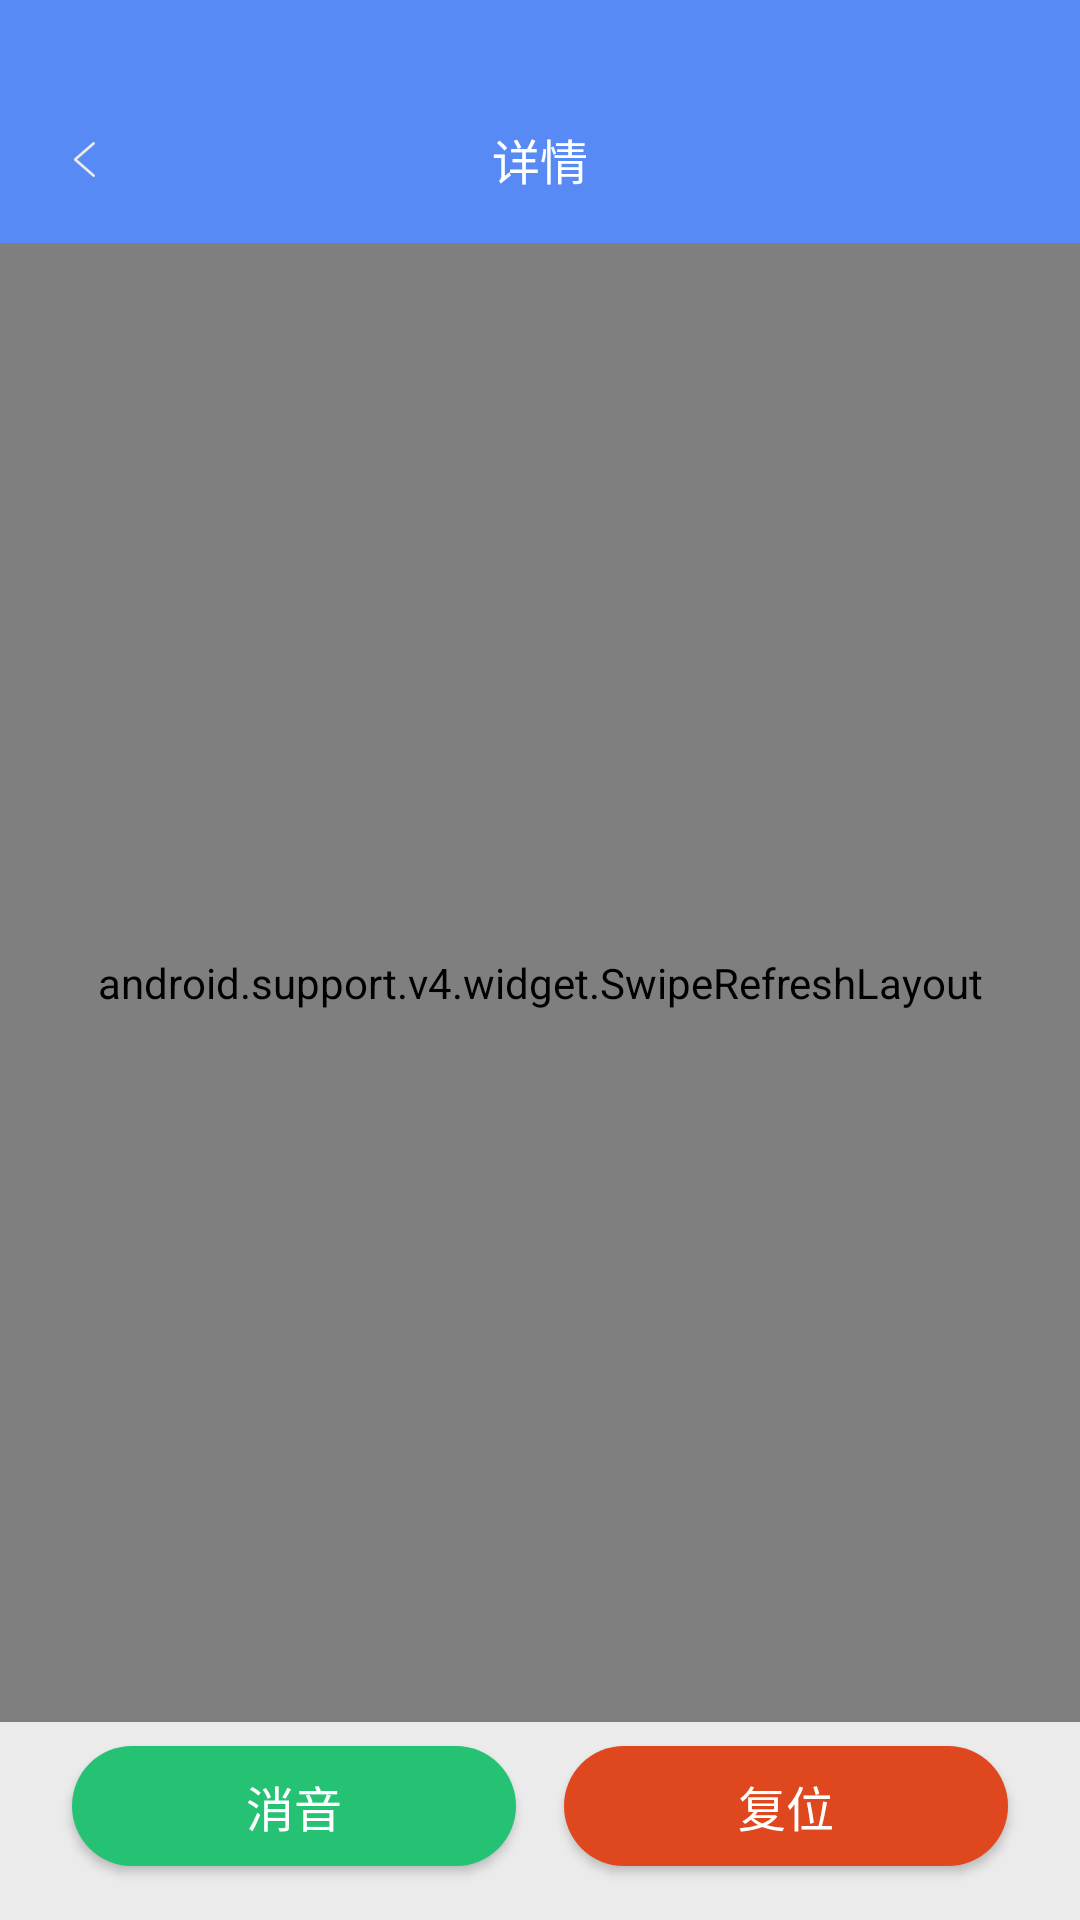

The Android layout XML behind this screen, and the referenced resources:
<!-- AndroidManifest.xml: application theme AppTheme -->
<!-- res/layout/activity_detail.xml -->
<?xml version="1.0" encoding="utf-8"?>
<LinearLayout xmlns:android="http://schemas.android.com/apk/res/android"
    xmlns:app="http://schemas.android.com/apk/res-auto"
    android:layout_width="match_parent"
    android:layout_height="match_parent"
    android:background="@color/colorWindowBackground"
    android:orientation="vertical">

    <android.support.v7.widget.Toolbar
        android:id="@+id/toolbar"
        android:layout_width="match_parent"
        android:layout_height="wrap_content"
        android:background="@color/colorPrimary"
        android:paddingTop="25dp"
        app:contentInsetStartWithNavigation="0dp"
        app:navigationIcon="@drawable/ic_back">

        <TextView
            style="@style/TextStyle.White.Title"
            android:layout_gravity="center"
            android:minHeight="?attr/actionBarSize"
            android:text="详情" />

    </android.support.v7.widget.Toolbar>

    <android.support.v4.widget.SwipeRefreshLayout
        android:id="@+id/swipeRefreshLayout"
        android:layout_width="match_parent"
        android:layout_height="0dp"
        android:layout_weight="1">

        <android.support.v4.widget.NestedScrollView
            android:layout_width="match_parent"
            android:layout_height="match_parent">

            <LinearLayout
                android:id="@+id/layoutDetail"
                android:layout_width="match_parent"
                android:layout_height="match_parent"
                android:orientation="vertical">

                <android.support.v7.widget.LinearLayoutCompat
                    android:id="@+id/layoutDetailParent"
                    android:layout_width="match_parent"
                    android:layout_height="wrap_content"
                    android:orientation="vertical"
                    app:divider="@drawable/shape_divider_gray"
                    app:showDividers="middle|end">

                    <RelativeLayout style="@style/ItemLayoutStyle.White">

                        <TextView
                            style="@style/TextStyle"
                            android:layout_marginStart="16dp"
                            android:text="监测点名称" />

                        <TextView
                            android:id="@+id/tvMonitorName"
                            style="@style/TextStyle.Gray"
                            android:layout_alignParentEnd="true"
                            android:layout_marginEnd="16dp" />

                    </RelativeLayout>

                </android.support.v7.widget.LinearLayoutCompat>

                <LinearLayout
                    android:layout_width="match_parent"
                    android:layout_height="wrap_content"
                    android:layout_marginTop="5dp"
                    android:background="@android:color/white"
                    android:orientation="vertical">

                    <TextView
                        android:layout_width="wrap_content"
                        android:layout_height="wrap_content"
                        android:layout_gravity="center"
                        android:text="剩余电流曲线图"
                        android:textColor="@color/colorText"
                        android:textSize="18sp" />

                    <include layout="@layout/view_linechart" />

                </LinearLayout>

                <LinearLayout
                    android:layout_width="match_parent"
                    android:layout_height="wrap_content"
                    android:layout_marginTop="5dp"
                    android:background="@android:color/white"
                    android:orientation="vertical">

                    <TextView
                        android:layout_width="wrap_content"
                        android:layout_height="wrap_content"
                        android:layout_gravity="center"
                        android:text="温度曲线图"
                        android:textColor="@color/colorText"
                        android:textSize="18sp" />

                    <include layout="@layout/view_linechart" />

                </LinearLayout>

            </LinearLayout>

        </android.support.v4.widget.NestedScrollView>

    </android.support.v4.widget.SwipeRefreshLayout>

    <LinearLayout
        android:layout_width="match_parent"
        android:layout_height="wrap_content"
        android:orientation="horizontal"
        android:paddingBottom="10dp"
        android:paddingEnd="16dp"
        android:paddingStart="16dp">

        <Button
            android:id="@+id/btnXiaoyin"
            style="@style/ButtonStyle"
            android:layout_width="0dp"
            android:layout_margin="8dp"
            android:layout_weight="1"
            android:background="@drawable/shape_button_green"
            android:text="消音" />

        <Button
            android:id="@+id/btnFuwei"
            style="@style/ButtonStyle"
            android:layout_width="0dp"
            android:layout_margin="8dp"
            android:layout_weight="1"
            android:background="@drawable/shape_button_red"
            android:text="复位" />

    </LinearLayout>

</LinearLayout>
<!-- res/layout/view_linechart.xml (included above) -->
<?xml version="1.0" encoding="utf-8"?>
<merge xmlns:android="http://schemas.android.com/apk/res/android">

    <LinearLayout
        android:layout_width="match_parent"
        android:layout_height="match_parent"
        android:orientation="vertical">

        <LinearLayout
            android:layout_width="match_parent"
            android:layout_height="wrap_content"
            android:layout_marginStart="10dp"
            android:orientation="horizontal">

            <TextView
                android:id="@+id/tvChartY"
                android:layout_width="0dp"
                android:layout_height="wrap_content"
                android:layout_weight="1"
                android:text="数量(个)"
                android:textColor="@color/colorText" />

            <TextView
                android:id="@+id/tvChartLable1"
                android:layout_width="wrap_content"
                android:layout_height="wrap_content"
                android:drawablePadding="10dp"
                android:drawableStart="@drawable/shape_danger_blue"
                android:text="存在隐患"
                android:textColor="@color/colorText"
                android:visibility="gone" />

            <TextView
                android:id="@+id/tvChartLable2"
                android:layout_width="wrap_content"
                android:layout_height="wrap_content"
                android:layout_marginEnd="16dp"
                android:layout_marginStart="20dp"
                android:drawablePadding="10dp"
                android:drawableStart="@drawable/shape_realtime_orange"
                android:text="实时报警量"
                android:textColor="@color/colorText" />

        </LinearLayout>

        
        <com.github.mikephil.charting.charts.LineChart
            android:id="@+id/linechart"
            android:layout_width="match_parent"
            android:layout_height="160dp" />

    </LinearLayout>
</merge>
<!-- resources referenced by this layout -->
<resources>
  <color name="colorPrimary">#578AF5</color>
  <color name="colorText">#3C3C3C</color>
  <color name="colorWindowBackground">#EBEBEB</color>
  <!-- drawable ic_back: png bitmap (drawable-xxhdpi, 1454 bytes) -->
  <!-- drawable shape_button_green (drawable) -->
  <?xml version="1.0" encoding="utf-8"?>
  <shape xmlns:android="http://schemas.android.com/apk/res/android"
      android:shape="rectangle">
  
      <solid android:color="@color/colorAccent" />
      <size
          android:width="100dp"
          android:height="20dp" />
      <corners android:radius="20dp" />
  
  </shape>
  <!-- drawable shape_button_red (drawable) -->
  <?xml version="1.0" encoding="utf-8"?>
  <shape xmlns:android="http://schemas.android.com/apk/res/android"
      android:shape="rectangle">
  
      <solid android:color="@color/colorRed3" />
      <size
          android:width="100dp"
          android:height="20dp" />
      <corners android:radius="20dp" />
  
  </shape>
  <!-- drawable shape_danger_blue (drawable) -->
  <?xml version="1.0" encoding="utf-8"?>
  <shape xmlns:android="http://schemas.android.com/apk/res/android"
      android:shape="rectangle">
  
      <solid android:color="@color/colorPrimary" />
      <size
          android:width="10dp"
          android:height="10dp" />
  </shape>
  <!-- drawable shape_divider_gray (drawable) -->
  <?xml version="1.0" encoding="utf-8"?>
  <shape xmlns:android="http://schemas.android.com/apk/res/android"
      android:shape="line">
  
      <solid android:color="@color/colorWindowBackground" />
      <size android:height="1px" />
  
  </shape>
  <!-- drawable shape_realtime_orange (drawable) -->
  <?xml version="1.0" encoding="utf-8"?>
  <shape xmlns:android="http://schemas.android.com/apk/res/android"
      android:shape="rectangle">
  
      <solid android:color="@color/colorOrange" />
      <size
          android:width="10dp"
          android:height="10dp" />
  </shape>
  <style name="ButtonStyle">
          <item name="android:layout_height">40dp</item>
          <item name="android:textSize">16sp</item>
          <item name="android:textColor">@android:color/white</item>
      </style>
  <style name="ItemLayoutStyle.White">
          <item name="android:minHeight">50dp</item>
          <item name="android:background">@android:color/white</item>
      </style>
  <style name="TextStyle">
          <item name="android:layout_width">wrap_content</item>
          <item name="android:layout_height">wrap_content</item>
          <item name="android:textColor">@color/colorText</item>
          <item name="android:gravity">center</item>
      </style>
  <style name="TextStyle.Gray">
          <item name="android:textColor">@color/colorGray1</item>
      </style>
  <style name="TextStyle.White.Title">
          <item name="android:textSize">16sp</item>
      </style>
  <style name="AppTheme" parent="Theme.AppCompat.Light.NoActionBar">
          
          <item name="colorPrimary">@color/colorPrimary</item>
          <item name="colorPrimaryDark">@color/colorPrimaryDark</item>
          <item name="colorAccent">@color/colorAccent</item>
          <item name="android:windowBackground">@color/colorBackground</item>
      </style>
  <color name="colorAccent">#26C273</color>
  <color name="colorRed3">#DF471E</color>
  <color name="colorOrange">#F79856</color>
  <color name="colorGray1">#929292</color>
  <color name="colorPrimaryDark">#578AF5</color>
  <color name="colorBackground">#FFFFFF</color>
</resources>
